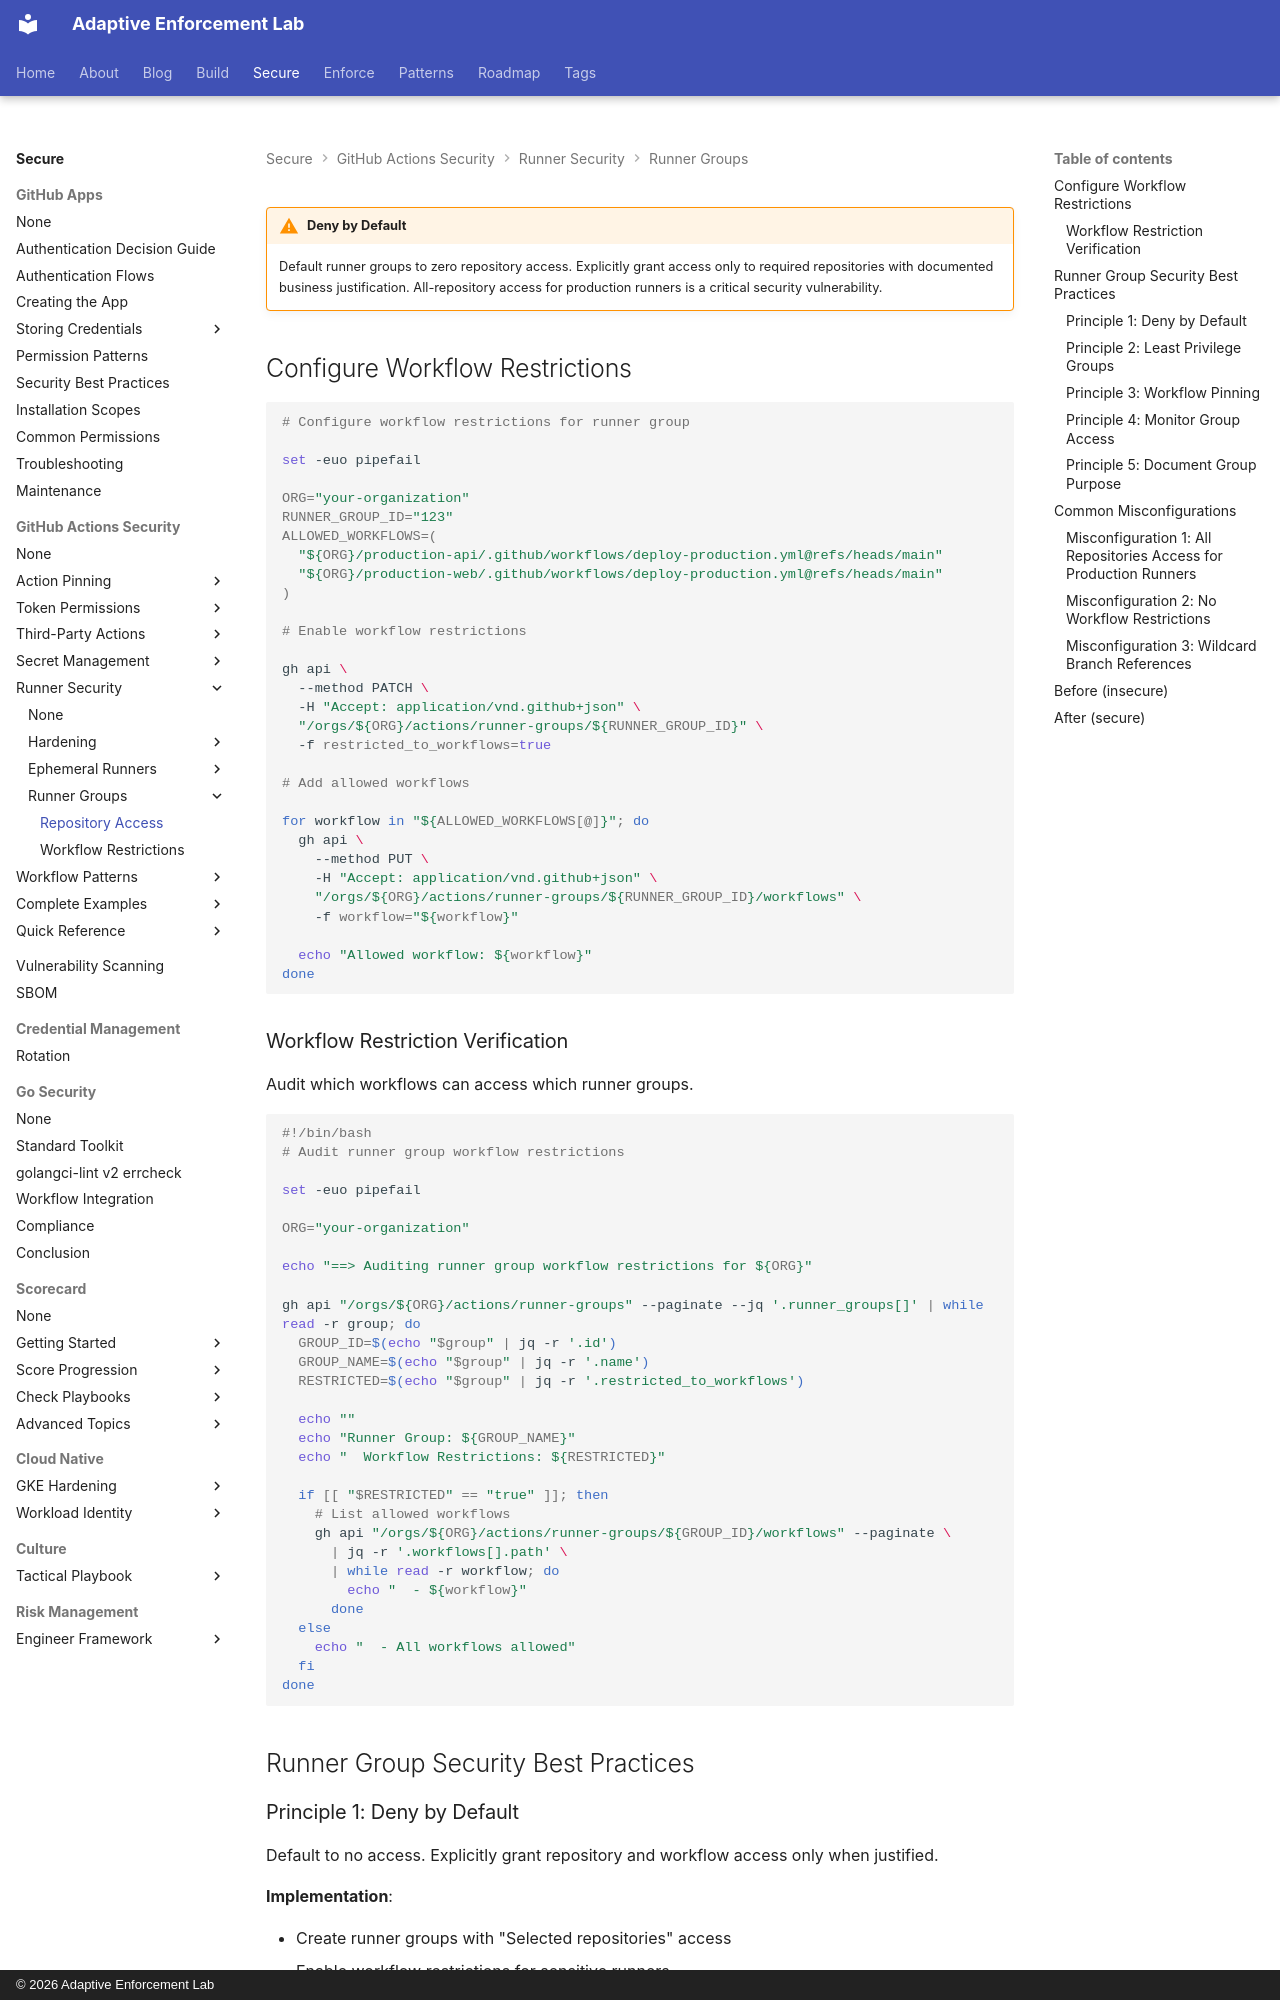

repository: adaptive-enforcement-lab/adaptive-enforcement-lab-com · page: secure/github-actions-security/runners/groups/repository-access/index.html · generator: mkdocs · copyright: © 2026 Adaptive Enforcement Lab

---
title: Repository Access and Workflow Restrictions
description: >-
  Configure runner group repository access, API-based workflow restrictions, and deny-by-default permission patterns
provenance: human
---

!!! warning "Deny by Default"

    Default runner groups to zero repository access. Explicitly grant access only to required repositories with documented business justification. All-repository access for production runners is a critical security vulnerability.

## Configure Workflow Restrictions

```bash
# Configure workflow restrictions for runner group

set -euo pipefail

ORG="your-organization"
RUNNER_GROUP_ID="123"
ALLOWED_WORKFLOWS=(
  "${ORG}/production-api/.github/workflows/deploy-production.yml@refs/heads/main"
  "${ORG}/production-web/.github/workflows/deploy-production.yml@refs/heads/main"
)

# Enable workflow restrictions

gh api \
  --method PATCH \
  -H "Accept: application/vnd.github+json" \
  "/orgs/${ORG}/actions/runner-groups/${RUNNER_GROUP_ID}" \
  -f restricted_to_workflows=true

# Add allowed workflows

for workflow in "${ALLOWED_WORKFLOWS[@]}"; do
  gh api \
    --method PUT \
    -H "Accept: application/vnd.github+json" \
    "/orgs/${ORG}/actions/runner-groups/${RUNNER_GROUP_ID}/workflows" \
    -f workflow="${workflow}"

  echo "Allowed workflow: ${workflow}"
done

```

### Workflow Restriction Verification

Audit which workflows can access which runner groups.

```bash
#!/bin/bash
# Audit runner group workflow restrictions

set -euo pipefail

ORG="your-organization"

echo "==> Auditing runner group workflow restrictions for ${ORG}"

gh api "/orgs/${ORG}/actions/runner-groups" --paginate --jq '.runner_groups[]' | while read -r group; do
  GROUP_ID=$(echo "$group" | jq -r '.id')
  GROUP_NAME=$(echo "$group" | jq -r '.name')
  RESTRICTED=$(echo "$group" | jq -r '.restricted_to_workflows')

  echo ""
  echo "Runner Group: ${GROUP_NAME}"
  echo "  Workflow Restrictions: ${RESTRICTED}"

  if [[ "$RESTRICTED" == "true" ]]; then
    # List allowed workflows
    gh api "/orgs/${ORG}/actions/runner-groups/${GROUP_ID}/workflows" --paginate \
      | jq -r '.workflows[].path' \
      | while read -r workflow; do
        echo "  - ${workflow}"
      done
  else
    echo "  - All workflows allowed"
  fi
done
```

## Runner Group Security Best Practices
